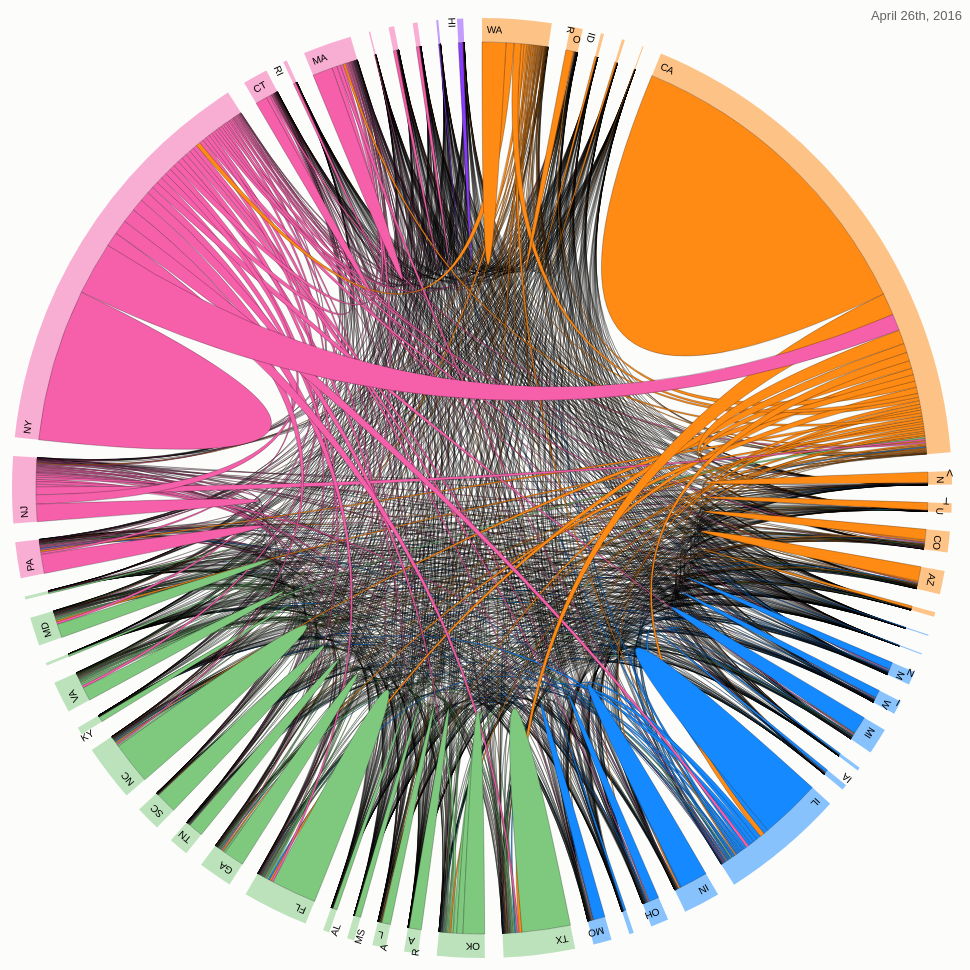
D3 v2 page, settled after 480 driven frames (8 s of simulated time); the page loaded 2 data file(s).



var width = 960,
height = 960,
outerRadius = Math.min(width, height) / 2 - 10,
innerRadius = outerRadius - 24;
 
var format = d3.format(",.2f");
 
var arc = d3.svg.arc()
.innerRadius(innerRadius)
.outerRadius(outerRadius);

 console.log(arc)

var layout = d3.layout.chord()
.padding(.04)
.sortSubgroups(d3.descending)
.sortChords(d3.ascending);
 
var path = d3.svg.chord()
.radius(innerRadius);
 
var svg = d3.select("body").append("svg")
.attr("width", width)
.attr("height", height)
.append("g")
.attr("id", "circle")
.attr("transform", "translate(" + width / 2 + "," + height / 2 + ")");
 
svg.append("circle")
.attr("r", outerRadius);
 
d3.csv("states.csv", function(states) {
d3.json("matrix_region_pivot.json", function(matrix) {
 
// Compute the chord layout.
layout.matrix(matrix);
 

// Add a group per neighborhood.
var group = svg.selectAll(".group")
.data(layout.groups)
.enter().append("g")
.attr("class", "group")
.on("mouseover", mouseover);

console.log(group)
 
// Add a mouseover title.
group.append("title").text(function(d, i) {
return states[i].name + ": " + "$" + format(d.value) + " of total";
});
 
// Add the group arc.
console.log(states)
var groupPath = group.append("path")
.attr("id", function(d, i) { return "group" + i; })
.attr("d", arc)
.style("fill", function(d, i) { return states[i].color; });
 
// Add a text label.
var groupText = group.append("text")
.attr("x", 5)
.attr("dy", 15);
 
groupText.append("textPath")
.attr("xlink:href", function(d, i) { return "#group" + i; })
.text(function(d, i) { return states[i].name; });
 
// Remove the labels that don't fit. :(
groupText.filter(function(d, i) { return groupPath[0][i].getTotalLength() / 2 - 16 < this.getComputedTextLength(); })
.remove();
 
// Add the chords.
var chord = svg.selectAll(".chord")
.data(layout.chords)
.enter().append("path")
.attr("class", "chord")
.style("fill", function(d) { return states[d.source.index].color; })
.attr("d", path);
 
// Add an elaborate mouseover title for each chord.
 chord.append("title").text(function(d) {
 return states[d.source.index].name
 + " → " + states[d.target.index].name
 + ": " + "$" + format(d.source.value)
 + "\n" + states[d.target.index].name
 + " → " + states[d.source.index].name
 + ": " + "$" + format(d.target.value);
 });
 
function mouseover(d, i) {
chord.classed("fade", function(p) {
return p.source.index != i
&& p.target.index != i;
});
}
});
});
 


### data: matrix_region_pivot.json
[
 [
  3425660.0,
  134042.0,
  48903.0,
  16729.0,
  5245.0,
  1007215.0,
  56117.0,
  32416.0,
  "... 42 more items"
 ],
 [
  61539.0,
  1090687.0,
  7175.0,
  2634.0,
  322.8,
  135537.0,
  7824.0,
  6154.0,
  "... 42 more items"
 ],
 [
  10688.0,
  5458.0,
  289184.0,
  1192,
  426,
  19751.0,
  3016.0,
  6032.0,
  "... 42 more items"
 ],
 [
  4574.0,
  5309.0,
  1156.0,
  253423.0,
  505,
  15819.0,
  1721.0,
  2453.0,
  "... 42 more items"
 ],
 [
  847.0,
  1381.0,
  876.5,
  753.2,
  73218.0,
  7505.0,
  397.1,
  1233.0,
  "... 42 more items"
 ],
 [
  549393.0,
  908867.0,
  94678.0,
  89778.0,
  26419.0,
  46237733.0,
  1122660.0,
  2021958.0,
  "... 42 more items"
 ],
 [
  5865.0,
  6803.0,
  1368.0,
  1276.0,
  681.0,
  73408.0,
  1512282.0,
  11137.0,
  "... 42 more items"
 ],
 [
  4377.0,
  3312.0,
  3153.0,
  1228.0,
  280,
  42474.0,
  6945.0,
  1065389.0,
  "... 42 more items"
 ],
 "... 42 more items"
]

### data: states.csv
name, color
WA, #FF8A14
OR, #FF8A14
ID, #FF8A14
MT, #FF8A14
WY, #FF8A14
CA, #FF8A14
NV, #FF8A14
UT, #FF8A14
CO, #FF8A14
AZ, #FF8A14
NM, #FF8A14
ND, #1589FF
SD, #1589FF
MN, #1589FF
WI, #1589FF
MI, #1589FF
NE, #1589FF
IA, #1589FF
IL, #1589FF
IN, #1589FF
OH, #1589FF
KS, #1589FF
MO, #1589FF
TX, #7fc97f
OK, #7fc97f
AR, #7fc97f
LA, #7fc97f
MS, #7fc97f
AL, #7fc97f
FL, #7fc97f
GA, #7fc97f
TN, #7fc97f
SC, #7fc97f
NC, #7fc97f
KY, #7fc97f
VA, #7fc97f
WV, #7fc97f
MD, #7fc97f
DE, #7fc97f
PA, #F660AB
NJ, #F660AB
NY, #F660AB
CT, #F660AB
RI, #F660AB
MA, #F660AB
VT, #F660AB
NH, #F660AB
ME, #F660AB
AK, #893BFF
HI, #893BFF